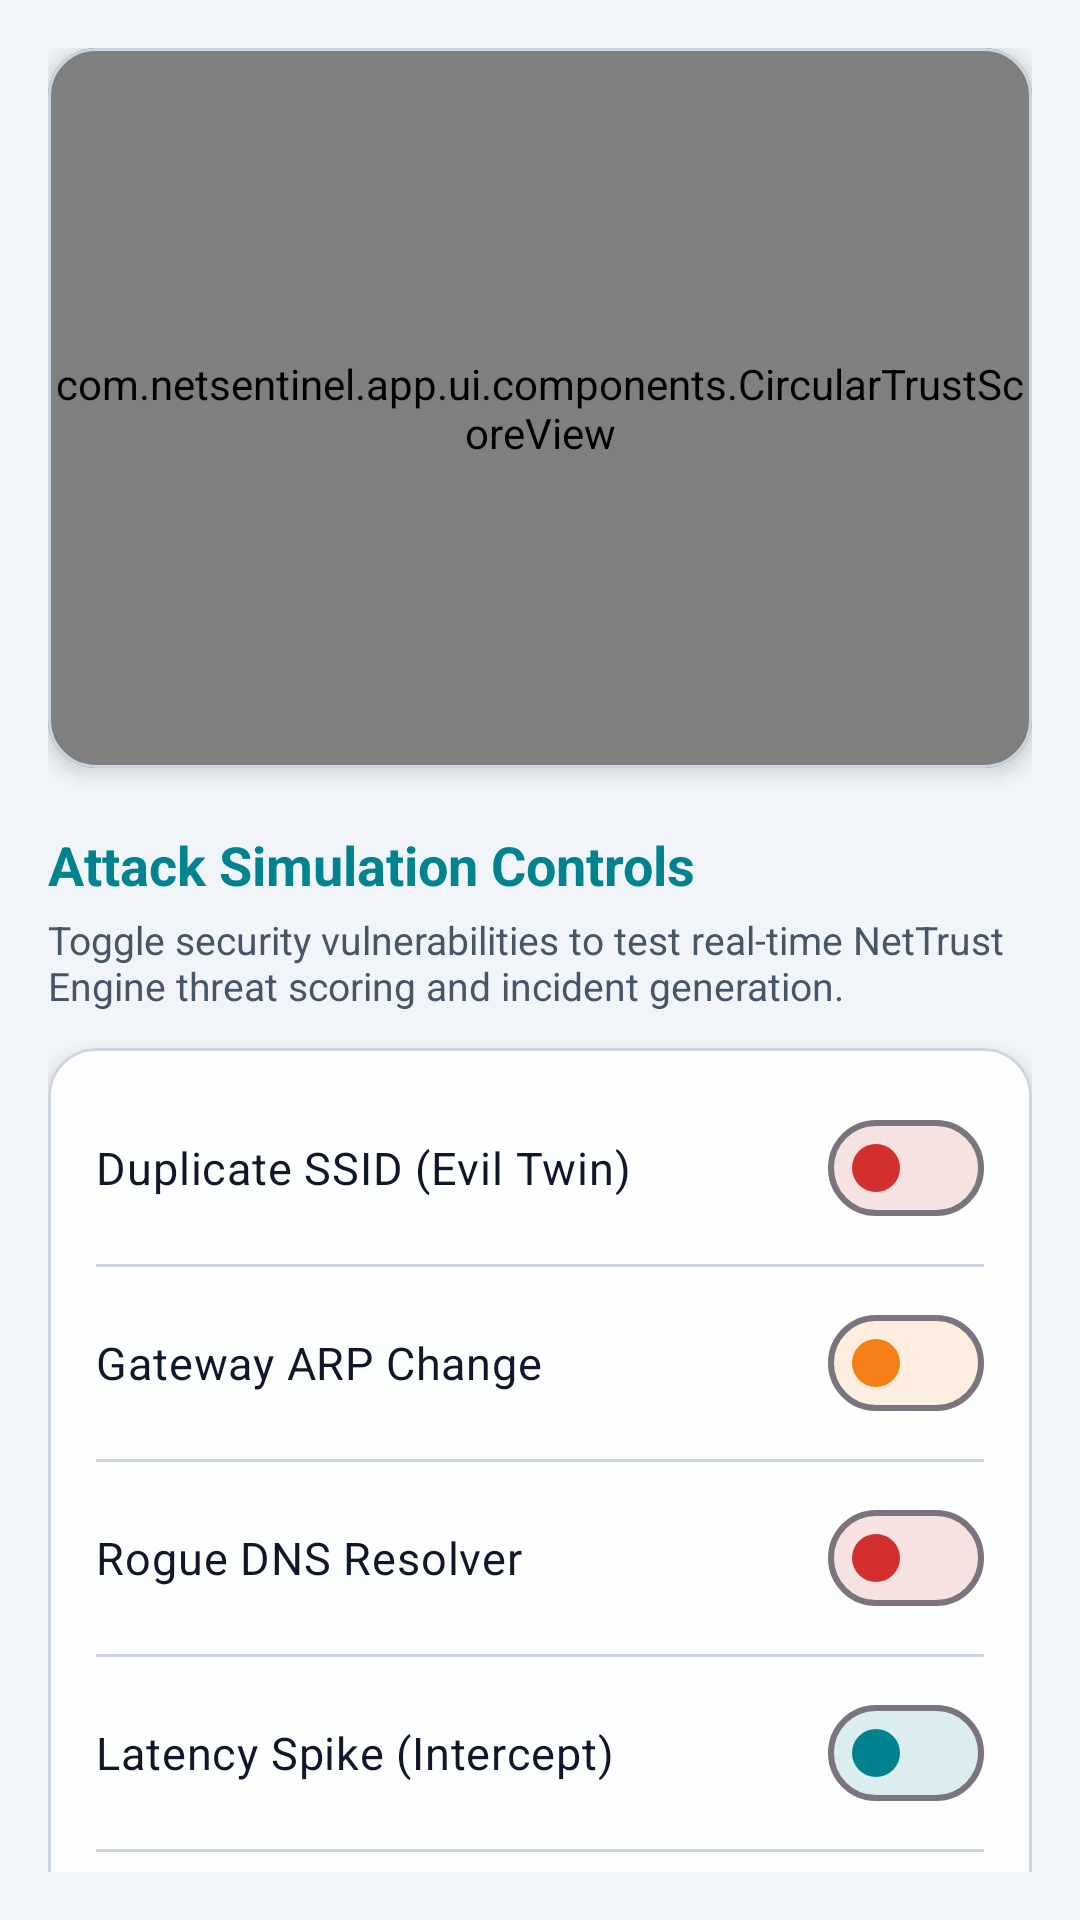

Layout XML and referenced resources for this Android screen:
<!-- AndroidManifest.xml: application theme Theme.NetSentinel -->
<!-- res/layout/fragment_dev_simulation.xml -->
<?xml version="1.0" encoding="utf-8"?>
<androidx.core.widget.NestedScrollView xmlns:android="http://schemas.android.com/apk/res/android"
    xmlns:app="http://schemas.android.com/apk/res-auto"
    android:layout_width="match_parent"
    android:layout_height="match_parent"
    android:background="@color/bg_dark_navy"
    android:padding="16dp">

    <LinearLayout
        android:layout_width="match_parent"
        android:layout_height="wrap_content"
        android:orientation="vertical">

        
        <com.google.android.material.card.MaterialCardView
            style="@style/CyberCard"
            android:layout_width="match_parent"
            android:layout_height="240dp">

            <com.netsentinel.app.ui.components.CircularTrustScoreView
                android:id="@+id/sim_trust_score_view"
                android:layout_width="match_parent"
                android:layout_height="match_parent"
                android:layout_gravity="center" />

        </com.google.android.material.card.MaterialCardView>

        
        <TextView
            android:layout_width="wrap_content"
            android:layout_height="wrap_content"
            android:layout_marginTop="20dp"
            android:text="Attack Simulation Controls"
            android:textColor="@color/cyber_cyan"
            android:textSize="18sp"
            android:textStyle="bold" />

        <TextView
            android:layout_width="wrap_content"
            android:layout_height="wrap_content"
            android:layout_marginTop="4dp"
            android:text="Toggle security vulnerabilities to test real-time NetTrust Engine threat scoring and incident generation."
            android:textColor="@color/text_secondary"
            android:textSize="13sp" />

        
        <com.google.android.material.card.MaterialCardView
            style="@style/CyberCard"
            android:layout_width="match_parent"
            android:layout_height="wrap_content"
            android:layout_marginTop="12dp"
            android:layout_marginBottom="72dp">

            <LinearLayout
                android:layout_width="match_parent"
                android:layout_height="wrap_content"
                android:orientation="vertical"
                android:padding="16dp">

                
                <com.google.android.material.materialswitch.MaterialSwitch
                    android:id="@+id/switch_duplicate_ssid"
                    android:layout_width="match_parent"
                    android:layout_height="wrap_content"
                    android:text="@string/sim_ssid_spoof"
                    android:textColor="@color/text_primary"
                    android:textSize="15sp"
                    app:thumbTint="@color/alert_red"
                    app:trackTint="@color/alert_red_alpha20" />

                <View
                    android:layout_width="match_parent"
                    android:layout_height="1dp"
                    android:layout_marginVertical="8dp"
                    android:background="@color/surface_border_glow" />

                
                <com.google.android.material.materialswitch.MaterialSwitch
                    android:id="@+id/switch_gateway_change"
                    android:layout_width="match_parent"
                    android:layout_height="wrap_content"
                    android:text="@string/sim_gateway_change"
                    android:textColor="@color/text_primary"
                    android:textSize="15sp"
                    app:thumbTint="@color/warning_yellow"
                    app:trackTint="@color/warning_yellow_alpha20" />

                <View
                    android:layout_width="match_parent"
                    android:layout_height="1dp"
                    android:layout_marginVertical="8dp"
                    android:background="@color/surface_border_glow" />

                
                <com.google.android.material.materialswitch.MaterialSwitch
                    android:id="@+id/switch_dns_change"
                    android:layout_width="match_parent"
                    android:layout_height="wrap_content"
                    android:text="@string/sim_dns_change"
                    android:textColor="@color/text_primary"
                    android:textSize="15sp"
                    app:thumbTint="@color/alert_red"
                    app:trackTint="@color/alert_red_alpha20" />

                <View
                    android:layout_width="match_parent"
                    android:layout_height="1dp"
                    android:layout_marginVertical="8dp"
                    android:background="@color/surface_border_glow" />

                
                <com.google.android.material.materialswitch.MaterialSwitch
                    android:id="@+id/switch_latency_spike"
                    android:layout_width="match_parent"
                    android:layout_height="wrap_content"
                    android:text="@string/sim_latency_spike"
                    android:textColor="@color/text_primary"
                    android:textSize="15sp"
                    app:thumbTint="@color/cyber_cyan"
                    app:trackTint="@color/cyber_cyan_alpha20" />

                <View
                    android:layout_width="match_parent"
                    android:layout_height="1dp"
                    android:layout_marginVertical="8dp"
                    android:background="@color/surface_border_glow" />

                
                <com.google.android.material.materialswitch.MaterialSwitch
                    android:id="@+id/switch_packet_loss"
                    android:layout_width="match_parent"
                    android:layout_height="wrap_content"
                    android:text="@string/sim_packet_loss"
                    android:textColor="@color/text_primary"
                    android:textSize="15sp"
                    app:thumbTint="@color/warning_yellow"
                    app:trackTint="@color/warning_yellow_alpha20" />

                <View
                    android:layout_width="match_parent"
                    android:layout_height="1dp"
                    android:layout_marginVertical="8dp"
                    android:background="@color/surface_border_glow" />

                
                <com.google.android.material.materialswitch.MaterialSwitch
                    android:id="@+id/switch_security_downgrade"
                    android:layout_width="match_parent"
                    android:layout_height="wrap_content"
                    android:text="@string/sim_security_downgrade"
                    android:textColor="@color/text_primary"
                    android:textSize="15sp"
                    app:thumbTint="@color/alert_red"
                    app:trackTint="@color/alert_red_alpha20" />

            </LinearLayout>

        </com.google.android.material.card.MaterialCardView>

        
        <com.google.android.material.button.MaterialButton
            android:id="@+id/btn_inject_threat_db"
            style="@style/Widget.Material3.Button"
            android:layout_width="match_parent"
            android:layout_height="56dp"
            android:backgroundTint="@color/alert_red"
            android:text="Log Active Threat to Room DB"
            android:textColor="@color/bg_dark_navy"
            android:textSize="16sp"
            android:textStyle="bold"
            app:cornerRadius="16dp"
            app:icon="@drawable/ic_incident_logs"
            app:iconTint="@color/bg_dark_navy" />

        <com.google.android.material.button.MaterialButton
            android:id="@+id/btn_view_logs_now"
            style="@style/Widget.Material3.Button.OutlinedButton"
            android:layout_width="match_parent"
            android:layout_height="52dp"
            android:layout_marginTop="10dp"
            android:layout_marginBottom="72dp"
            android:text="View Stored Incidents in Logs"
            android:textColor="@color/cyber_cyan"
            app:cornerRadius="16dp"
            app:strokeColor="@color/cyber_cyan" />

    </LinearLayout>

</androidx.core.widget.NestedScrollView>
<!-- resources referenced by this layout -->
<resources>
  <color name="alert_red">#D32F2F</color>
  <color name="alert_red_alpha20">#22D32F2F</color>
  <color name="bg_dark_navy">#F1F5F9</color>
  <color name="cyber_cyan">#00838F</color>
  <color name="cyber_cyan_alpha20">#2200838F</color>
  <color name="surface_border_glow">#CBD5E1</color>
  <color name="text_primary">#0F172A</color>
  <color name="text_secondary">#475569</color>
  <color name="warning_yellow">#F57F17</color>
  <color name="warning_yellow_alpha20">#22F57F17</color>
  <!-- drawable ic_incident_logs (drawable) -->
  <vector xmlns:android="http://schemas.android.com/apk/res/android"
      android:width="24dp"
      android:height="24dp"
      android:viewportWidth="24"
      android:viewportHeight="24">
      <path
          android:fillColor="#00E676"
          android:pathData="M19,3h-4.18C14.4,1.84 13.3,1 12,1c-1.3,0 -2.4,0.84 -2.82,2H5c-1.1,0 -2,0.9 -2,2v14c0,1.1 0.9,2 2,2h14c1.1,0 2,-0.9 2,-2V5c0,-1.1 -0.9,-2 -2,-2zm-7,0c0.55,0 1,0.45 1,1s-0.45,1 -1,1 -1,-0.45 -1,-1 0.45,-1 1,-1zm7,16H5V5h2v3h10V5h2v14zm-12,-4h10v2H7v-2zm0,-4h10v2H7v-2z"/>
  </vector>
  <string name="sim_dns_change">Rogue DNS Resolver</string>
  <string name="sim_gateway_change">Gateway ARP Change</string>
  <string name="sim_latency_spike">Latency Spike (Intercept)</string>
  <string name="sim_packet_loss">Packet Loss (Jamming)</string>
  <string name="sim_security_downgrade">Security Downgrade</string>
  <string name="sim_ssid_spoof">Duplicate SSID (Evil Twin)</string>
  <style name="CyberCard">
          <item name="cardBackgroundColor">@color/surface_dark_card</item>
          <item name="cardCornerRadius">16dp</item>
          <item name="cardElevation">4dp</item>
          <item name="strokeColor">@color/surface_border_glow</item>
          <item name="strokeWidth">1dp</item>
      </style>
  <style name="Theme.NetSentinel" parent="Theme.Material3.DayNight.NoActionBar">
          
          <item name="colorPrimary">@color/bg_dark_navy</item>
          <item name="colorOnPrimary">@color/text_primary</item>
          <item name="colorSecondary">@color/neon_green</item>
          <item name="colorOnSecondary">@color/bg_dark_navy</item>
          <item name="colorTertiary">@color/cyber_cyan</item>
  
          
          <item name="android:statusBarColor">@color/bg_dark_navy</item>
          <item name="android:navigationBarColor">@color/bg_dark_navy</item>
          <item name="android:windowBackground">@color/bg_dark_navy</item>
  
          
          <item name="colorSurface">@color/surface_dark_card</item>
          <item name="colorOnSurface">@color/text_primary</item>
          <item name="colorSurfaceVariant">@color/surface_card_elevated</item>
          <item name="colorOnSurfaceVariant">@color/text_secondary</item>
          
          <item name="colorError">@color/alert_red</item>
          <item name="colorOnError">@color/text_primary</item>
      </style>
  <color name="surface_dark_card">#FFFFFF</color>
  <color name="neon_green">#00A859</color>
  <color name="surface_card_elevated">#E2E8F0</color>
</resources>
